Dataset: Dataset (GitHub, nyza-cabillo/Thesis). Classes: black pod rot, healthy, pod borer.

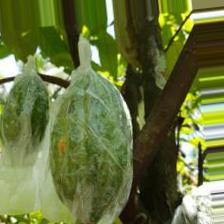
Label: pod borer

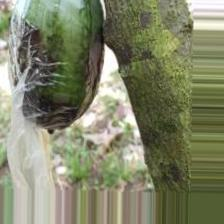
Label: black pod rot

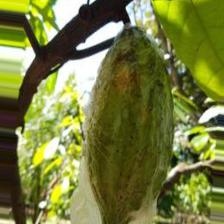
Label: pod borer

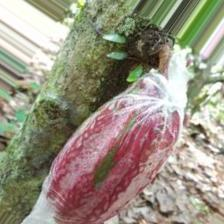
Label: healthy

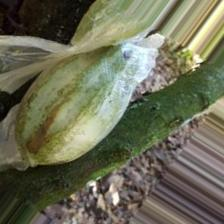
Label: healthy

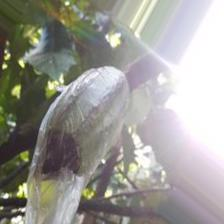
Label: black pod rot
